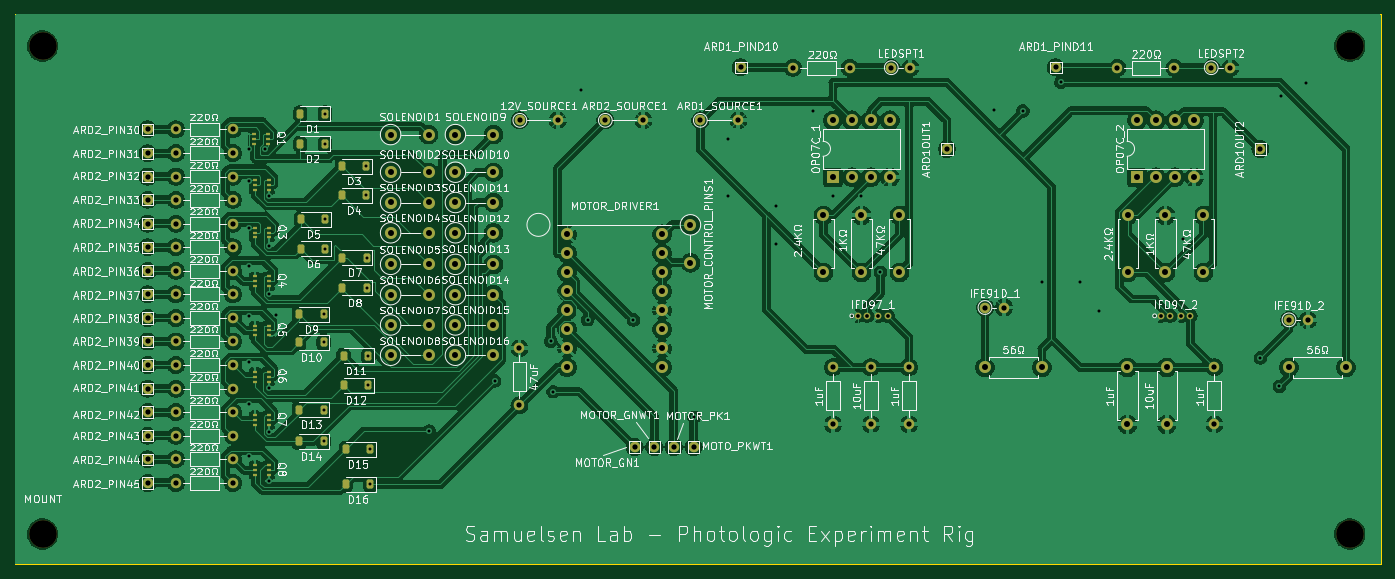
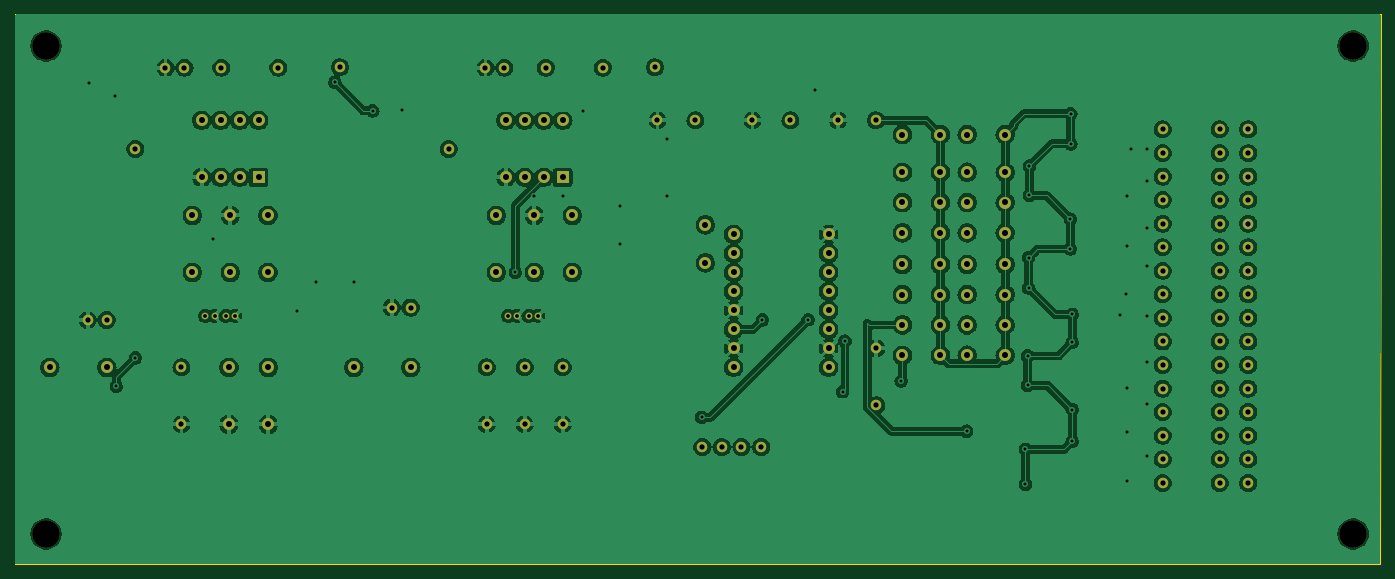
Circuit board: 11 layer files. Board 182.6 x 73.5 mm.
- bottom_copper: Final_PCB-B_Cu.gbr (339724 bytes)
- bottom_mask: Final_PCB-B_Mask.gbr (7890 bytes)
- paste: Final_PCB-B_Paste.gbr (452 bytes)
- bottom_silk: Final_PCB-B_Silkscreen.gbr (453 bytes)
- outline: Final_PCB-Edge_Cuts.gbr (732 bytes)
- top_copper: Final_PCB-F_Cu.gbr (372261 bytes)
- top_mask: Final_PCB-F_Mask.gbr (11131 bytes)
- paste: Final_PCB-F_Paste.gbr (3658 bytes)
- top_silk: Final_PCB-F_Silkscreen.gbr (365791 bytes)
- drill: Final_PCB-NPTH.drl (100 bytes)
- drill: Final_PCB-PTH.drl (3400 bytes)

=== bottom_copper: Final_PCB-B_Cu.gbr (339724 bytes, source omitted) ===
=== bottom_mask: Final_PCB-B_Mask.gbr (7890 bytes, source omitted) ===
=== paste: Final_PCB-B_Paste.gbr ===
%TF.GenerationSoftware,KiCad,Pcbnew,7.0.6*%
%TF.CreationDate,2023-08-10T10:09:16-04:00*%
%TF.ProjectId,Final_PCB,46696e61-6c5f-4504-9342-2e6b69636164,rev?*%
%TF.SameCoordinates,Original*%
%TF.FileFunction,Paste,Bot*%
%TF.FilePolarity,Positive*%
%FSLAX46Y46*%
G04 Gerber Fmt 4.6, Leading zero omitted, Abs format (unit mm)*
G04 Created by KiCad (PCBNEW 7.0.6) date 2023-08-10 10:09:16*
%MOMM*%
%LPD*%
G01*
G04 APERTURE LIST*
G04 APERTURE END LIST*
M02*

=== bottom_silk: Final_PCB-B_Silkscreen.gbr ===
%TF.GenerationSoftware,KiCad,Pcbnew,7.0.6*%
%TF.CreationDate,2023-08-10T10:09:16-04:00*%
%TF.ProjectId,Final_PCB,46696e61-6c5f-4504-9342-2e6b69636164,rev?*%
%TF.SameCoordinates,Original*%
%TF.FileFunction,Legend,Bot*%
%TF.FilePolarity,Positive*%
%FSLAX46Y46*%
G04 Gerber Fmt 4.6, Leading zero omitted, Abs format (unit mm)*
G04 Created by KiCad (PCBNEW 7.0.6) date 2023-08-10 10:09:16*
%MOMM*%
%LPD*%
G01*
G04 APERTURE LIST*
G04 APERTURE END LIST*
M02*

=== outline: Final_PCB-Edge_Cuts.gbr ===
%TF.GenerationSoftware,KiCad,Pcbnew,7.0.6*%
%TF.CreationDate,2023-08-10T10:09:16-04:00*%
%TF.ProjectId,Final_PCB,46696e61-6c5f-4504-9342-2e6b69636164,rev?*%
%TF.SameCoordinates,Original*%
%TF.FileFunction,Profile,NP*%
%FSLAX46Y46*%
G04 Gerber Fmt 4.6, Leading zero omitted, Abs format (unit mm)*
G04 Created by KiCad (PCBNEW 7.0.6) date 2023-08-10 10:09:16*
%MOMM*%
%LPD*%
G01*
G04 APERTURE LIST*
%TA.AperFunction,Profile*%
%ADD10C,0.100000*%
%TD*%
G04 APERTURE END LIST*
D10*
X77876400Y-140258800D02*
X83718400Y-140284200D01*
X260400800Y-140233400D02*
X260375400Y-66802000D01*
X260375400Y-66802000D02*
X77825600Y-66776600D01*
X77825600Y-66776600D02*
X77876400Y-140258800D01*
X83718400Y-140284200D02*
X260400800Y-140233400D01*
M02*

=== top_copper: Final_PCB-F_Cu.gbr (372261 bytes, source omitted) ===
=== top_mask: Final_PCB-F_Mask.gbr (11131 bytes, source omitted) ===
=== paste: Final_PCB-F_Paste.gbr ===
%TF.GenerationSoftware,KiCad,Pcbnew,7.0.6*%
%TF.CreationDate,2023-08-10T10:09:16-04:00*%
%TF.ProjectId,Final_PCB,46696e61-6c5f-4504-9342-2e6b69636164,rev?*%
%TF.SameCoordinates,Original*%
%TF.FileFunction,Paste,Top*%
%TF.FilePolarity,Positive*%
%FSLAX46Y46*%
G04 Gerber Fmt 4.6, Leading zero omitted, Abs format (unit mm)*
G04 Created by KiCad (PCBNEW 7.0.6) date 2023-08-10 10:09:16*
%MOMM*%
%LPD*%
G01*
G04 APERTURE LIST*
G04 Aperture macros list*
%AMRoundRect*
0 Rectangle with rounded corners*
0 $1 Rounding radius*
0 $2 $3 $4 $5 $6 $7 $8 $9 X,Y pos of 4 corners*
0 Add a 4 corners polygon primitive as box body*
4,1,4,$2,$3,$4,$5,$6,$7,$8,$9,$2,$3,0*
0 Add four circle primitives for the rounded corners*
1,1,$1+$1,$2,$3*
1,1,$1+$1,$4,$5*
1,1,$1+$1,$6,$7*
1,1,$1+$1,$8,$9*
0 Add four rect primitives between the rounded corners*
20,1,$1+$1,$2,$3,$4,$5,0*
20,1,$1+$1,$4,$5,$6,$7,0*
20,1,$1+$1,$6,$7,$8,$9,0*
20,1,$1+$1,$8,$9,$2,$3,0*%
G04 Aperture macros list end*
%ADD10RoundRect,0.225000X0.225000X0.375000X-0.225000X0.375000X-0.225000X-0.375000X0.225000X-0.375000X0*%
%ADD11R,0.660000X0.300000*%
G04 APERTURE END LIST*
D10*
%TO.C,D4*%
X124789200Y-91008200D03*
X121489200Y-91008200D03*
%TD*%
%TO.C,D14*%
X119074200Y-123901200D03*
X115774200Y-123901200D03*
%TD*%
%TO.C,D6*%
X119328200Y-98171000D03*
X116028200Y-98171000D03*
%TD*%
%TO.C,D3*%
X124789200Y-87096600D03*
X121489200Y-87096600D03*
%TD*%
D11*
%TO.C,Q7*%
X109920000Y-120406400D03*
X109920000Y-121056400D03*
X109920000Y-121706400D03*
X111760000Y-121706400D03*
X111760000Y-121056400D03*
X111760000Y-120406400D03*
%TD*%
%TO.C,Q3*%
X109920000Y-95336600D03*
X109920000Y-95986600D03*
X109920000Y-96636600D03*
X111760000Y-96636600D03*
X111760000Y-95986600D03*
X111760000Y-95336600D03*
%TD*%
D10*
%TO.C,D7*%
X124890800Y-99314000D03*
X121590800Y-99314000D03*
%TD*%
%TO.C,D12*%
X125043200Y-116382800D03*
X121743200Y-116382800D03*
%TD*%
%TO.C,D5*%
X119328200Y-94183200D03*
X116028200Y-94183200D03*
%TD*%
D11*
%TO.C,Q2*%
X109920000Y-88961200D03*
X109920000Y-89611200D03*
X109920000Y-90261200D03*
X111760000Y-90261200D03*
X111760000Y-89611200D03*
X111760000Y-88961200D03*
%TD*%
D10*
%TO.C,D10*%
X119074200Y-110667800D03*
X115774200Y-110667800D03*
%TD*%
%TO.C,D2*%
X119252000Y-84124800D03*
X115952000Y-84124800D03*
%TD*%
%TO.C,D8*%
X124890800Y-103378000D03*
X121590800Y-103378000D03*
%TD*%
%TO.C,D15*%
X125322600Y-124942600D03*
X122022600Y-124942600D03*
%TD*%
D11*
%TO.C,Q5*%
X109920000Y-108417600D03*
X109920000Y-109067600D03*
X109920000Y-109717600D03*
X111760000Y-109717600D03*
X111760000Y-109067600D03*
X111760000Y-108417600D03*
%TD*%
D10*
%TO.C,D13*%
X119074200Y-119634000D03*
X115774200Y-119634000D03*
%TD*%
D11*
%TO.C,Q4*%
X109920000Y-101839000D03*
X109920000Y-102489000D03*
X109920000Y-103139000D03*
X111760000Y-103139000D03*
X111760000Y-102489000D03*
X111760000Y-101839000D03*
%TD*%
D10*
%TO.C,D9*%
X119074200Y-106908600D03*
X115774200Y-106908600D03*
%TD*%
D11*
%TO.C,Q1*%
X109824000Y-82814400D03*
X109824000Y-83464400D03*
X109824000Y-84114400D03*
X111664000Y-84114400D03*
X111664000Y-83464400D03*
X111664000Y-82814400D03*
%TD*%
%TO.C,Q6*%
X109920000Y-114589800D03*
X109920000Y-115239800D03*
X109920000Y-115889800D03*
X111760000Y-115889800D03*
X111760000Y-115239800D03*
X111760000Y-114589800D03*
%TD*%
D10*
%TO.C,D16*%
X125322600Y-129641600D03*
X122022600Y-129641600D03*
%TD*%
%TO.C,D11*%
X125043200Y-112471200D03*
X121743200Y-112471200D03*
%TD*%
D11*
%TO.C,Q8*%
X109920000Y-127086600D03*
X109920000Y-127736600D03*
X109920000Y-128386600D03*
X111760000Y-128386600D03*
X111760000Y-127736600D03*
X111760000Y-127086600D03*
%TD*%
D10*
%TO.C,D1*%
X119252000Y-80086200D03*
X115952000Y-80086200D03*
%TD*%
M02*

=== top_silk: Final_PCB-F_Silkscreen.gbr (365791 bytes, source omitted) ===
=== drill: Final_PCB-NPTH.drl ===
M48
INCH,TZ
T1C0.1457
%
G90
G05
T1
X32090Y-27970
X32090Y-53650
X100890Y-27970
X100890Y-53650
T0
M30

=== drill: Final_PCB-PTH.drl ===
M48
INCH,TZ
T1C0.0157
T2C0.0197
T3C0.0276
T4C0.0315
%
G90
G05
T1
X42950Y-33390
X42950Y-35050
X42950Y-37530
X42950Y-39530
X42950Y-42190
X42950Y-44620
X42950Y-46830
X42950Y-49550
X43810Y-33400
X43990Y-45990
X44000Y-50850
X44010Y-35880
X44010Y-38480
X44010Y-48260
X44030Y-41010
X44370Y-42110
X46880Y-42090
X46880Y-43570
X46880Y-47100
X46880Y-48780
X46950Y-31530
X46950Y-33120
X46980Y-37080
X46980Y-38650
X49130Y-34290
X49130Y-35830
X49170Y-39100
X49170Y-40700
X49230Y-44280
X49230Y-45820
X49340Y-49190
X49340Y-51040
X52440Y-48240
X55880Y-45590
X58840Y-43500
X58960Y-46160
X60440Y-30300
X60780Y-42370
X63190Y-42380
X66380Y-47510
X68190Y-32880
X68190Y-35880
X70690Y-36380
X70690Y-38380
X72630Y-31380
X73690Y-35880
X75190Y-35880
X76190Y-39880
X82160Y-31340
X83690Y-31380
X84690Y-40380
X85690Y-29880
X86690Y-40380
X87690Y-41900
X92120Y-38150
X96190Y-44380
X97190Y-45880
X97250Y-30590
X98610Y-29910
T2
X74993Y-42170
X75485Y-42170
X76075Y-42170
X76567Y-42170
X90933Y-42170
X91425Y-42170
X92015Y-42170
X92507Y-42170
T3
X37620Y-32358
X37620Y-33610
X37620Y-34838
X37620Y-36060
X37620Y-37318
X37620Y-38558
X37620Y-39799
X37620Y-41039
X37620Y-42279
X37620Y-43519
X37620Y-44759
X37620Y-45999
X37620Y-47240
X37620Y-48480
X37620Y-49720
X37620Y-50960
X39110Y-32358
X39110Y-33598
X39110Y-34838
X39110Y-36060
X39110Y-37318
X39110Y-38558
X39110Y-39799
X39110Y-41039
X39110Y-42279
X39110Y-43519
X39110Y-44759
X39110Y-45999
X39110Y-47240
X39110Y-48480
X39110Y-49720
X39110Y-50960
X42110Y-32358
X42110Y-33598
X42110Y-34838
X42110Y-36060
X42110Y-37318
X42110Y-38558
X42110Y-39799
X42110Y-41039
X42110Y-42279
X42110Y-43519
X42110Y-44759
X42110Y-45999
X42110Y-47240
X42110Y-48480
X42110Y-49720
X42110Y-50960
X57190Y-43880
X57190Y-46880
X57209Y-31880
X59209Y-31880
X61709Y-31880
X63251Y-49070
X63709Y-31880
X64284Y-49070
X65317Y-49070
X66350Y-49070
X66709Y-31880
X68709Y-31880
X68840Y-29090
X71580Y-29110
X73690Y-44880
X73690Y-47880
X74580Y-29110
X75690Y-44880
X75690Y-47880
X76760Y-29110
X77690Y-44880
X77690Y-47880
X77760Y-29110
X79690Y-33380
X81690Y-41732
X82690Y-41732
X85420Y-29090
X88660Y-29110
X91660Y-29110
X93600Y-29110
X93762Y-44880
X93762Y-47880
X94600Y-29110
X96190Y-33380
X97690Y-42380
X98690Y-42380
T4
X50409Y-32630
X50409Y-34610
X50409Y-36204
X50409Y-37799
X50409Y-39460
X50409Y-41054
X50409Y-42649
X50409Y-44243
X52409Y-32630
X52409Y-34610
X52409Y-36204
X52409Y-37799
X52409Y-39460
X52409Y-41054
X52409Y-42649
X52409Y-44243
X53819Y-32630
X53819Y-34610
X53819Y-36204
X53819Y-37799
X53819Y-39460
X53819Y-41054
X53819Y-42649
X53819Y-44243
X55819Y-32630
X55819Y-34610
X55819Y-36204
X55819Y-37799
X55819Y-39460
X55819Y-41054
X55819Y-42649
X55819Y-44243
X59697Y-37876
X59697Y-38876
X59697Y-39876
X59697Y-40876
X59697Y-41876
X59697Y-42876
X59697Y-43876
X59697Y-44876
X64697Y-37876
X64697Y-38876
X64697Y-39876
X64697Y-40876
X64697Y-41876
X64697Y-42876
X64697Y-43876
X64697Y-44876
X66190Y-37380
X66190Y-39380
X73190Y-36880
X73190Y-39880
X73690Y-31876
X73690Y-34876
X74690Y-31876
X74690Y-34876
X75190Y-36880
X75190Y-39880
X75690Y-31876
X75690Y-34876
X76690Y-31876
X76690Y-34876
X77190Y-36880
X77190Y-39880
X81690Y-44880
X84690Y-44880
X89190Y-44880
X89190Y-47880
X89209Y-36880
X89209Y-39880
X89694Y-31876
X89694Y-34876
X90694Y-31876
X90694Y-34876
X91190Y-36880
X91190Y-39880
X91262Y-44880
X91262Y-47880
X91694Y-31876
X91694Y-34876
X92694Y-31876
X92694Y-34876
X93190Y-36880
X93190Y-39880
X97690Y-44880
X100690Y-44880
T0
M30

